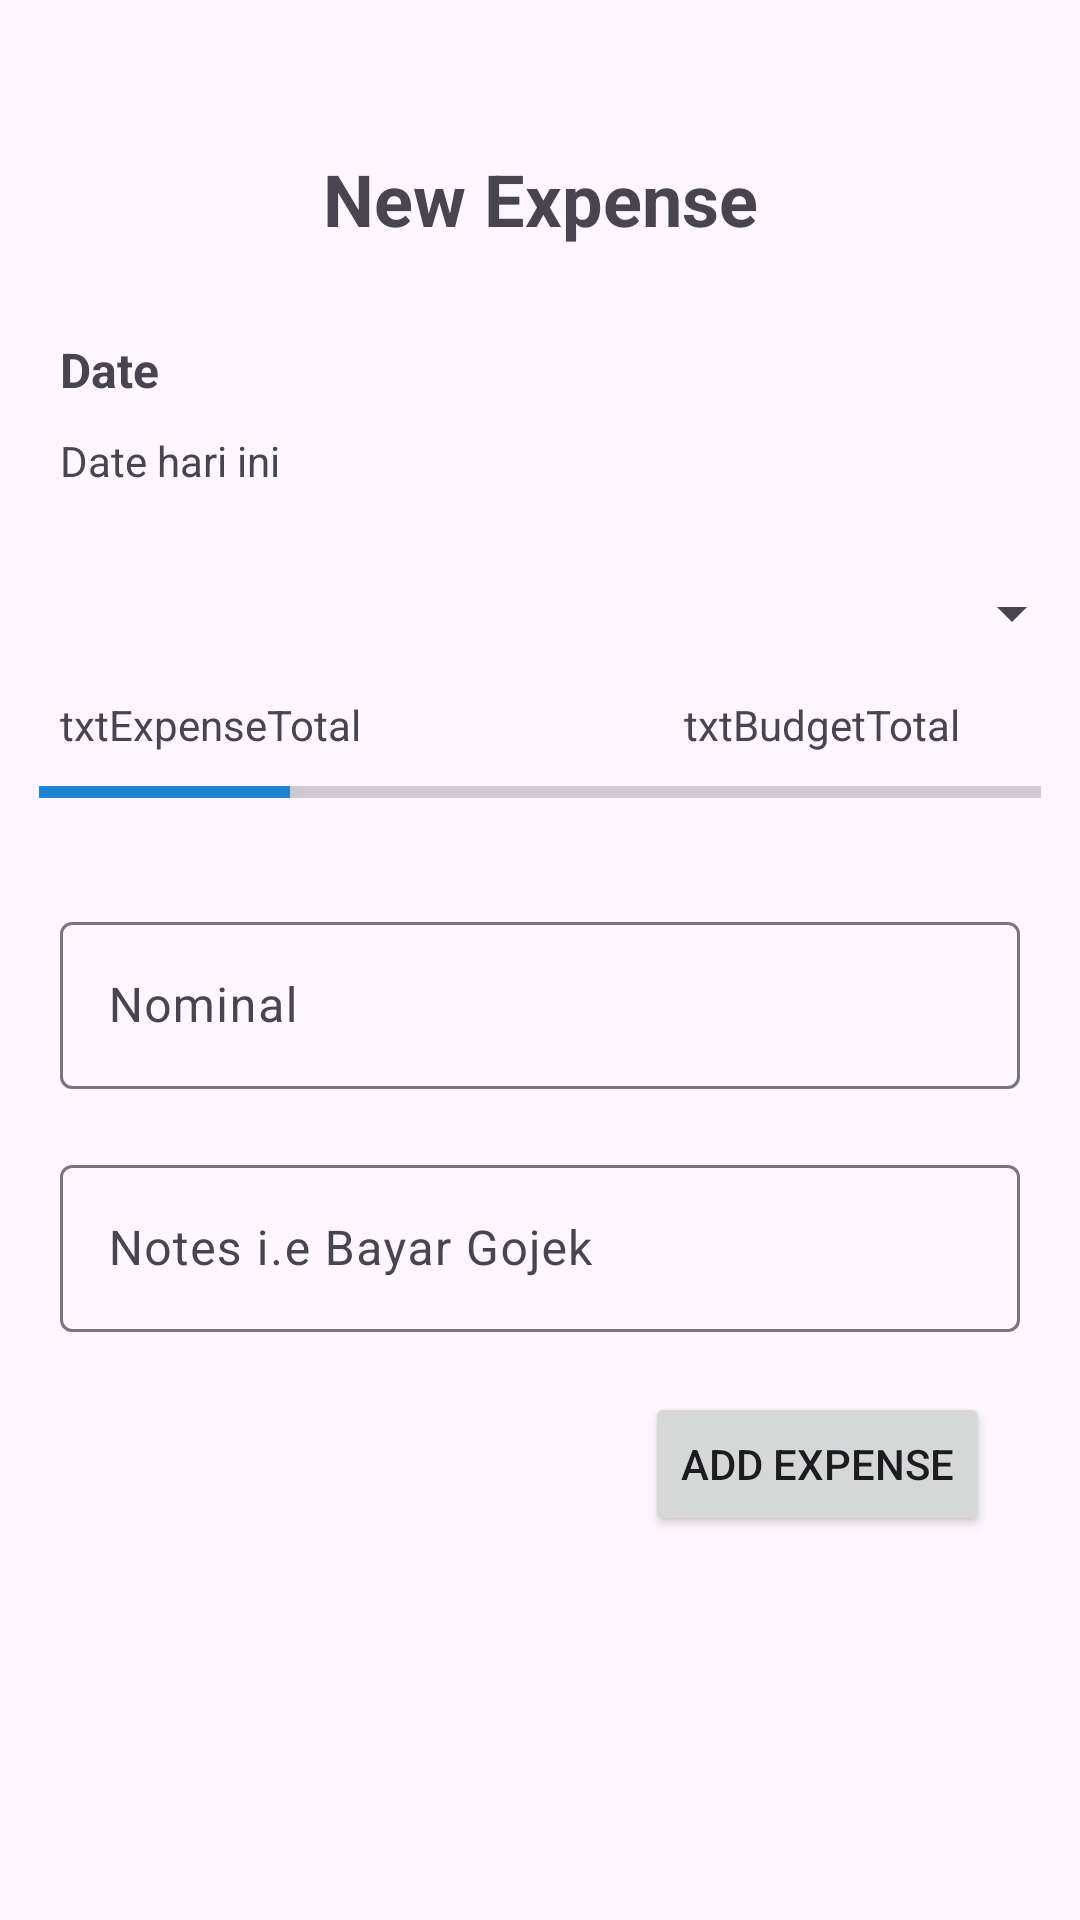

Here is an Android app screen rendered from its layout file. Give the layout XML and the strings, colors and styles it references.
<!-- AndroidManifest.xml: application theme Theme.BudgetingApps -->
<!-- res/layout/fragment_new_expense.xml -->
<?xml version="1.0" encoding="utf-8"?>
<layout xmlns:android="http://schemas.android.com/apk/res/android"
    xmlns:app="http://schemas.android.com/apk/res-auto"
    xmlns:tools="http://schemas.android.com/tools">

        <androidx.constraintlayout.widget.ConstraintLayout
            android:layout_width="match_parent"
            android:layout_height="match_parent">

            <TextView
                android:id="@+id/txtNewExpense"
                android:layout_width="wrap_content"
                android:layout_height="wrap_content"
                android:layout_marginTop="50dp"
                android:text="New Expense"
                android:textSize="24sp"
                android:textStyle="bold"
                app:layout_constraintEnd_toEndOf="parent"
                app:layout_constraintStart_toStartOf="parent"
                app:layout_constraintTop_toTopOf="parent" />

            <TextView
                android:id="@+id/textBoxDate"
                android:layout_width="wrap_content"
                android:layout_height="wrap_content"
                android:layout_marginStart="20dp"
                android:layout_marginTop="30dp"
                android:text="Date"
                android:textSize="16sp"
                android:textStyle="bold"
                app:layout_constraintStart_toStartOf="parent"
                app:layout_constraintTop_toBottomOf="@+id/txtNewExpense" />

            <TextView
                android:id="@+id/txtDate"
                android:layout_width="wrap_content"
                android:layout_height="wrap_content"
                android:layout_marginStart="20dp"
                android:layout_marginTop="10dp"
                android:text="Date hari ini"
                app:layout_constraintStart_toStartOf="parent"
                app:layout_constraintTop_toBottomOf="@+id/textBoxDate" />

            <TextView
                android:id="@+id/txtExpenseTotal"
                android:layout_width="wrap_content"
                android:layout_height="wrap_content"
                android:layout_marginStart="20dp"
                android:layout_marginBottom="5dp"
                android:text="txtExpenseTotal"
                app:layout_constraintBottom_toTopOf="@+id/progressBar"
                app:layout_constraintStart_toStartOf="parent" />

            <TextView
                android:id="@+id/txtBudgetTotal"
                android:layout_width="wrap_content"
                android:layout_height="wrap_content"
                android:layout_marginEnd="40dp"
                android:layout_marginBottom="5dp"
                android:text="txtBudgetTotal"
                app:layout_constraintBottom_toTopOf="@+id/progressBar"
                app:layout_constraintEnd_toEndOf="parent" />

            <Spinner
                android:id="@+id/spinner"
                android:layout_width="362dp"
                android:layout_height="43dp"
                android:layout_marginStart="40dp"
                android:layout_marginTop="20dp"
                android:layout_marginEnd="40dp"
                app:layout_constraintEnd_toEndOf="parent"
                app:layout_constraintStart_toStartOf="parent"
                app:layout_constraintTop_toBottomOf="@+id/txtDate" />

            <ProgressBar
                android:id="@+id/progressBar"
                style="?android:attr/progressBarStyleHorizontal"
                android:layout_width="334dp"
                android:layout_height="16dp"
                android:layout_marginStart="40dp"
                android:layout_marginTop="30dp"
                android:layout_marginEnd="40dp"
                android:progress="25"
                android:progressTint="#2184D0"
                app:layout_constraintEnd_toEndOf="parent"
                app:layout_constraintStart_toStartOf="parent"
                app:layout_constraintTop_toBottomOf="@+id/spinner" />

            <com.google.android.material.textfield.TextInputLayout
                android:id="@+id/txtInputNominal"
                android:layout_width="match_parent"
                android:layout_height="wrap_content"
                android:layout_marginStart="20dp"
                android:layout_marginTop="30dp"
                android:layout_marginEnd="20dp"
                app:layout_constraintEnd_toEndOf="parent"
                app:layout_constraintStart_toStartOf="parent"
                app:layout_constraintTop_toBottomOf="@+id/progressBar">

                <com.google.android.material.textfield.TextInputEditText
                    android:id="@+id/txtNominal"
                    android:layout_width="match_parent"
                    android:layout_height="wrap_content"
                    android:hint="Nominal"
                    android:inputType="number" />

            </com.google.android.material.textfield.TextInputLayout>

            <com.google.android.material.textfield.TextInputLayout
                android:id="@+id/txtInputNotes"
                android:layout_width="match_parent"
                android:layout_height="wrap_content"
                android:layout_marginStart="20dp"
                android:layout_marginTop="20dp"
                android:layout_marginEnd="20dp"
                app:layout_constraintEnd_toEndOf="parent"
                app:layout_constraintStart_toStartOf="parent"
                app:layout_constraintTop_toBottomOf="@+id/txtInputNominal">

                <com.google.android.material.textfield.TextInputEditText
                    android:id="@+id/txtNotes"
                    android:layout_width="match_parent"
                    android:layout_height="wrap_content"
                    android:hint="Notes i.e Bayar Gojek" />
            </com.google.android.material.textfield.TextInputLayout>

            <Button
                android:id="@+id/btnAddExpense"
                android:layout_width="wrap_content"
                android:layout_height="wrap_content"
                android:layout_marginTop="20dp"
                android:layout_marginEnd="30dp"
                android:text="ADD EXPENSE"
                app:layout_constraintEnd_toEndOf="parent"
                app:layout_constraintTop_toBottomOf="@+id/txtInputNotes" />
        </androidx.constraintlayout.widget.ConstraintLayout>
</layout>
<!-- resources referenced by this layout -->
<resources>
  <style name="Theme.BudgetingApps" parent="Base.Theme.BudgetingApps" />
  <style name="Base.Theme.BudgetingApps" parent="Theme.Material3.DayNight">
          
          
          <item name="windowActionBar">false</item>
          <item name="windowNoTitle">true</item>
      </style>
</resources>
